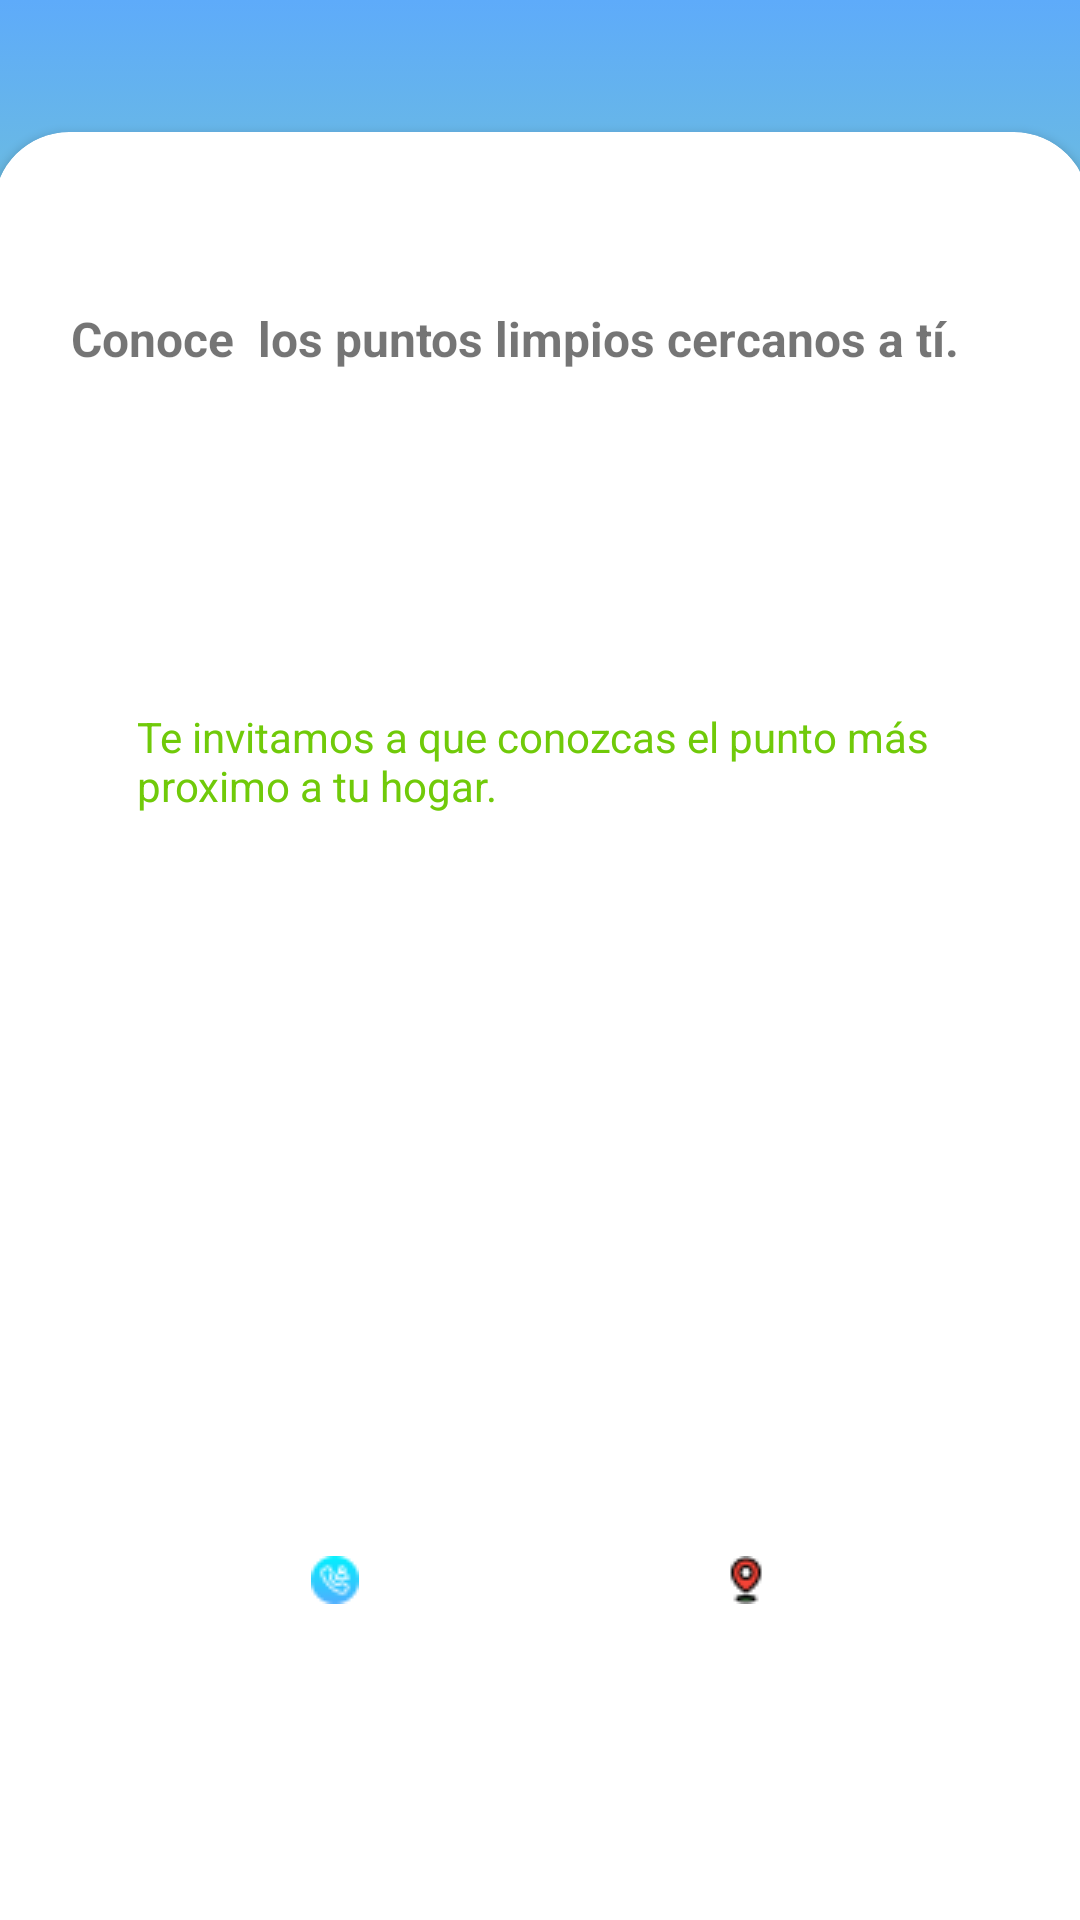

Here is an Android app screen rendered from its layout file. Give the layout XML and the strings, colors and styles it references.
<!-- AndroidManifest.xml: application theme Theme.Proyecto_android_NormaHuinolpanCid -->
<!-- res/layout/activity_puntos_reciclaje.xml -->
<?xml version="1.0" encoding="utf-8"?>
<androidx.constraintlayout.widget.ConstraintLayout xmlns:android="http://schemas.android.com/apk/res/android"
    xmlns:app="http://schemas.android.com/apk/res-auto"
    xmlns:tools="http://schemas.android.com/tools"
    android:layout_width="match_parent"
    android:layout_height="match_parent"
    android:background="@drawable/gradient_background"
    tools:context=".Puntos_Reciclaje_Act">

    <androidx.cardview.widget.CardView
        android:layout_width="365dp"
        android:layout_height="636dp"
        android:layout_marginTop="44dp"
        app:cardCornerRadius="25dp"
        app:layout_constraintEnd_toEndOf="parent"
        app:layout_constraintStart_toStartOf="parent"
        app:layout_constraintTop_toTopOf="parent" >

        <androidx.constraintlayout.widget.ConstraintLayout
            android:layout_width="match_parent"
            android:layout_height="match_parent">

            <TextView
                android:id="@+id/textView7"
                android:layout_width="314dp"
                android:layout_height="50dp"
                android:layout_marginStart="45dp"
                android:layout_marginTop="58dp"
                android:layout_marginEnd="45dp"
                android:text="Conoce  los puntos limpios cercanos a tí."
                android:textSize="16sp"
                android:textStyle="bold"
                app:layout_constraintEnd_toEndOf="parent"
                app:layout_constraintStart_toStartOf="parent"
                app:layout_constraintTop_toTopOf="parent" />

            <TextView
                android:id="@+id/textView8"
                android:layout_width="270dp"
                android:layout_height="93dp"
                android:layout_marginStart="45dp"
                android:layout_marginTop="84dp"
                android:layout_marginEnd="45dp"
                android:text="Te invitamos a que conozcas el punto más proximo a tu hogar. "
                android:textColor="#70CA09"
                app:layout_constraintEnd_toEndOf="parent"
                app:layout_constraintStart_toStartOf="parent"
                app:layout_constraintTop_toBottomOf="@+id/textView7" />

            <LinearLayout
                android:layout_width="274dp"
                android:layout_height="118dp"
                android:layout_marginStart="26dp"
                android:layout_marginTop="44dp"
                android:layout_marginEnd="27dp"
                android:orientation="horizontal"
                app:layout_constraintBottom_toBottomOf="parent"
                app:layout_constraintEnd_toEndOf="parent"
                app:layout_constraintHorizontal_bias="0.504"
                app:layout_constraintStart_toStartOf="parent"
                app:layout_constraintTop_toBottomOf="@+id/textView8">

                <ImageButton
                    android:id="@+id/imgFonon"
                    android:layout_width="wrap_content"
                    android:layout_height="match_parent"
                    android:layout_weight="1"
                    android:background="@android:color/transparent"
                    app:srcCompat="@drawable/contacto"
                    tools:ignore="SpeakableTextPresentCheck" />

                <ImageButton
                    android:id="@+id/imgMapan"
                    android:layout_width="wrap_content"
                    android:layout_height="match_parent"
                    android:layout_weight="1"
                    android:background="@android:color/transparent"
                    app:srcCompat="@drawable/ubicacion"
                    tools:ignore="SpeakableTextPresentCheck" />
            </LinearLayout>

        </androidx.constraintlayout.widget.ConstraintLayout>
    </androidx.cardview.widget.CardView>
</androidx.constraintlayout.widget.ConstraintLayout>
<!-- resources referenced by this layout -->
<resources>
  <!-- drawable contacto: png bitmap (drawable, 707 bytes) -->
  <!-- drawable gradient_background (drawable) -->
  <?xml version="1.0" encoding="utf-8"?>
  <selector xmlns:android="http://schemas.android.com/apk/res/android">
      <item>
          <shape>
              <gradient
                  android:startColor="#FB5E67"
                  android:centerColor="#9EFB7D"
                  android:endColor="#5EABFA"
                  android:angle="90"/>
              <corners
                  android:radius="0dp"/>
          </shape>
      </item>
  </selector>
  <!-- drawable ubicacion: png bitmap (drawable, 632 bytes) -->
  <style name="Theme.Proyecto_android_NormaHuinolpanCid" parent="Theme.MaterialComponents.DayNight.NoActionBar">
          
          <item name="colorPrimary">@color/purple_500</item>
          <item name="colorPrimaryVariant">@color/purple_700</item>
          <item name="colorOnPrimary">@color/white</item>
          
          <item name="colorSecondary">@color/teal_200</item>
          <item name="colorSecondaryVariant">@color/teal_700</item>
          <item name="colorOnSecondary">@color/black</item>
          
          <item name="android:statusBarColor" tools:targetApi="l">?attr/colorPrimaryVariant</item>
          
      </style>
  <!-- not gathered from this repository: default colours our renderer supplied (Android Studio template values) -->
  <color name="purple_500">#FF6200EE</color>
  <color name="purple_700">#FF3700B3</color>
  <color name="teal_200">#FF03DAC5</color>
  <color name="teal_700">#FF018786</color>
  <color name="black">#FF000000</color>
  <color name="white">#FFFFFFFF</color>
</resources>
